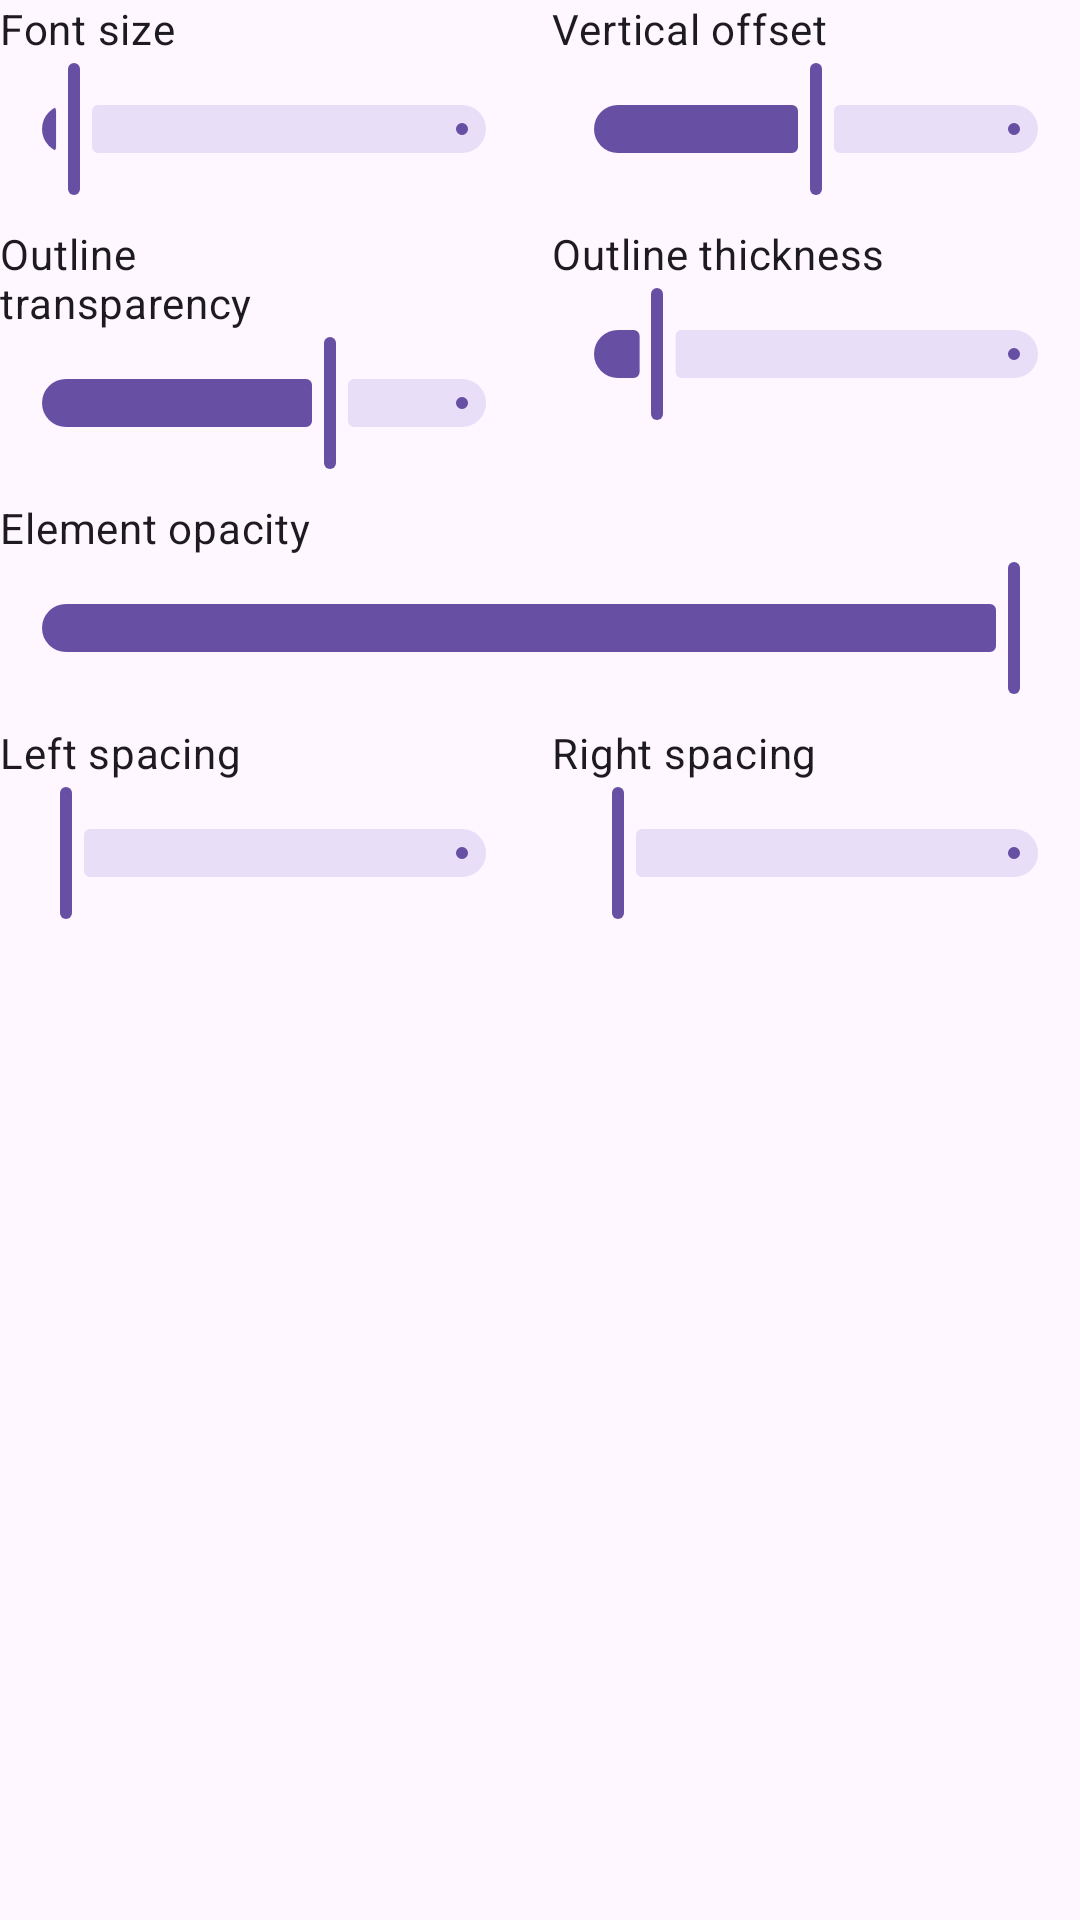

Produce the Android XML layout that renders to this screen, including the resource entries it uses.
<!-- AndroidManifest.xml: application theme Theme.StatusWidget -->
<!-- res/layout/brick_look_controls.xml -->
<?xml version="1.0" encoding="utf-8"?>
<LinearLayout xmlns:android="http://schemas.android.com/apk/res/android"
    android:layout_width="match_parent"
    android:layout_height="wrap_content"
    android:orientation="vertical">

    <LinearLayout
        android:id="@+id/lookSizeAdjustRow"
        android:layout_width="match_parent"
        android:layout_height="wrap_content"
        android:orientation="horizontal">

        
        <LinearLayout
            android:id="@+id/lookSizeColumn"
            android:layout_width="0dp"
            android:layout_height="wrap_content"
            android:layout_marginEnd="@dimen/optionsMarginSmall"
            android:layout_weight="1"
            android:orientation="vertical">

            <LinearLayout
                android:layout_width="match_parent"
                android:layout_height="wrap_content"
                android:gravity="center_vertical"
                android:orientation="horizontal">

                <TextView
                    android:id="@+id/lookSizeLabel"
                    android:layout_width="0dp"
                    android:layout_height="wrap_content"
                    android:layout_weight="1"
                    android:text="@string/brick_font_size"
                    android:textAppearance="?attr/textAppearanceBodyMedium" />

                <TextView
                    android:id="@+id/lookSizeSliderValue"
                    style="@style/SliderValue" />
            </LinearLayout>

            <com.google.android.material.slider.Slider
                android:id="@+id/lookSizeSlider"
                android:layout_width="match_parent"
                android:layout_height="wrap_content"
                android:contentDescription="@string/brick_font_size"
                android:value="20"
                android:valueFrom="10"
                android:valueTo="500" />
        </LinearLayout>

        <LinearLayout
            android:id="@+id/lookAdjustYColumn"
            android:layout_width="0dp"
            android:layout_height="wrap_content"
            android:layout_weight="1"
            android:orientation="vertical">

            <LinearLayout
                android:layout_width="match_parent"
                android:layout_height="wrap_content"
                android:gravity="center_vertical"
                android:orientation="horizontal">

                <TextView
                    android:layout_width="0dp"
                    android:layout_height="wrap_content"
                    android:layout_weight="1"
                    android:text="@string/brick_adjust_y"
                    android:textAppearance="?attr/textAppearanceBodyMedium" />

                <TextView
                    android:id="@+id/lookAdjustYSliderValue"
                    style="@style/SliderValue" />
            </LinearLayout>

            <com.google.android.material.slider.Slider
                android:id="@+id/lookAdjustYSlider"
                android:layout_width="match_parent"
                android:layout_height="wrap_content"
                android:contentDescription="@string/brick_adjust_y"
                android:value="0"
                android:valueFrom="-100"
                android:valueTo="100" />
        </LinearLayout>
    </LinearLayout>

    <LinearLayout
        android:id="@+id/lookOutlineRow"
        android:layout_width="match_parent"
        android:layout_height="wrap_content"
        android:layout_marginTop="@dimen/optionsMarginSmall"
        android:orientation="horizontal">

        <LinearLayout
            android:layout_width="0dp"
            android:layout_height="wrap_content"
            android:layout_weight="1"
            android:orientation="vertical">

            <LinearLayout
                android:layout_width="match_parent"
                android:layout_height="wrap_content"
                android:gravity="center_vertical"
                android:orientation="horizontal">

                <TextView
                    android:layout_width="0dp"
                    android:layout_height="wrap_content"
                    android:layout_weight="1"
                    android:text="@string/brick_outline_alpha"
                    android:textAppearance="?attr/textAppearanceBodyMedium" />

                <TextView
                    android:id="@+id/lookOutlineAlphaSliderValue"
                    style="@style/SliderValue" />
            </LinearLayout>

            <com.google.android.material.slider.Slider
                android:id="@+id/lookOutlineAlphaSlider"
                android:layout_width="match_parent"
                android:layout_height="wrap_content"
                android:contentDescription="@string/brick_outline_alpha"
                android:value="170"
                android:valueFrom="0"
                android:valueTo="255" />
        </LinearLayout>

        <LinearLayout
            android:layout_width="0dp"
            android:layout_height="wrap_content"
            android:layout_marginStart="@dimen/optionsMarginSmall"
            android:layout_weight="1"
            android:orientation="vertical">

            <LinearLayout
                android:layout_width="match_parent"
                android:layout_height="wrap_content"
                android:gravity="center_vertical"
                android:orientation="horizontal">

                <TextView
                    android:layout_width="0dp"
                    android:layout_height="wrap_content"
                    android:layout_weight="1"
                    android:text="@string/brick_outline_width"
                    android:textAppearance="?attr/textAppearanceBodyMedium" />

                <TextView
                    android:id="@+id/lookOutlineWidthSliderValue"
                    style="@style/SliderValue" />
            </LinearLayout>

            <com.google.android.material.slider.Slider
                android:id="@+id/lookOutlineWidthSlider"
                android:layout_width="match_parent"
                android:layout_height="wrap_content"
                android:contentDescription="@string/brick_outline_width"
                android:value="2"
                android:valueFrom="0"
                android:valueTo="20" />
        </LinearLayout>
    </LinearLayout>

    <LinearLayout
        android:id="@+id/lookContentAlphaRow"
        android:layout_width="match_parent"
        android:layout_height="wrap_content"
        android:orientation="vertical">

        <LinearLayout
            android:layout_width="match_parent"
            android:layout_height="wrap_content"
            android:layout_marginTop="@dimen/optionsMarginSmall"
            android:gravity="center_vertical"
            android:orientation="horizontal">

            <TextView
                android:layout_width="0dp"
                android:layout_height="wrap_content"
                android:layout_weight="1"
                android:text="@string/brick_content_alpha"
                android:textAppearance="?attr/textAppearanceBodyMedium" />

            <TextView
                android:id="@+id/lookContentAlphaSliderValue"
                style="@style/SliderValue" />
        </LinearLayout>

        <com.google.android.material.slider.Slider
            android:id="@+id/lookContentAlphaSlider"
            android:layout_width="match_parent"
            android:layout_height="wrap_content"
            android:contentDescription="@string/brick_content_alpha"
            android:value="255"
            android:valueFrom="0"
            android:valueTo="255" />
    </LinearLayout>

    <LinearLayout
        android:id="@+id/lookMarginRow"
        android:layout_width="match_parent"
        android:layout_height="wrap_content"
        android:layout_marginTop="@dimen/optionsMarginSmall"
        android:orientation="horizontal">

        <LinearLayout
            android:layout_width="0dp"
            android:layout_height="wrap_content"
            android:layout_weight="1"
            android:orientation="vertical">

            <LinearLayout
                android:layout_width="match_parent"
                android:layout_height="wrap_content"
                android:gravity="center_vertical"
                android:orientation="horizontal">

                <TextView
                    android:layout_width="0dp"
                    android:layout_height="wrap_content"
                    android:layout_weight="1"
                    android:text="@string/brick_margin_start"
                    android:textAppearance="?attr/textAppearanceBodyMedium" />

                <TextView
                    android:id="@+id/lookMarginStartSliderValue"
                    style="@style/SliderValue" />
            </LinearLayout>

            <com.google.android.material.slider.Slider
                android:id="@+id/lookMarginStartSlider"
                android:layout_width="match_parent"
                android:layout_height="wrap_content"
                android:contentDescription="@string/brick_margin_start"
                android:value="0"
                android:valueFrom="0"
                android:valueTo="300" />
        </LinearLayout>

        <LinearLayout
            android:layout_width="0dp"
            android:layout_height="wrap_content"
            android:layout_marginStart="@dimen/optionsMarginSmall"
            android:layout_weight="1"
            android:orientation="vertical">

            <LinearLayout
                android:layout_width="match_parent"
                android:layout_height="wrap_content"
                android:gravity="center_vertical"
                android:orientation="horizontal">

                <TextView
                    android:layout_width="0dp"
                    android:layout_height="wrap_content"
                    android:layout_weight="1"
                    android:text="@string/brick_margin_end"
                    android:textAppearance="?attr/textAppearanceBodyMedium" />

                <TextView
                    android:id="@+id/lookMarginEndSliderValue"
                    style="@style/SliderValue" />
            </LinearLayout>

            <com.google.android.material.slider.Slider
                android:id="@+id/lookMarginEndSlider"
                android:layout_width="match_parent"
                android:layout_height="wrap_content"
                android:contentDescription="@string/brick_margin_end"
                android:value="0"
                android:valueFrom="0"
                android:valueTo="300" />
        </LinearLayout>
    </LinearLayout>
</LinearLayout>
<!-- resources referenced by this layout -->
<resources>
  <dimen name="optionsMarginSmall">8sp</dimen>
  <string name="brick_adjust_y">Vertical offset</string>
  <string name="brick_content_alpha">Element opacity</string>
  <string name="brick_font_size">Font size</string>
  <string name="brick_margin_end">Right spacing</string>
  <string name="brick_margin_start">Left spacing</string>
  <string name="brick_outline_alpha">Outline transparency</string>
  <string name="brick_outline_width">Outline thickness</string>
  <style name="SliderValue">
          <item name="android:layout_width">wrap_content</item>
          <item name="android:layout_height">wrap_content</item>
          <item name="android:textAppearance">?attr/textAppearanceBodyMedium</item>
          <item name="android:textColor">?attr/colorPrimary</item>
          <item name="android:clickable">true</item>
          <item name="android:focusable">true</item>
          <item name="android:background">?attr/selectableItemBackground</item>
          <item name="android:gravity">end</item>
          <item name="android:minWidth">56dp</item>
          <item name="android:paddingStart">8dp</item>
          <item name="android:paddingEnd">8dp</item>
      </style>
  <style name="Theme.StatusWidget" parent="Theme.Material3.DayNight.NoActionBar">
          <item name="android:windowLightStatusBar">true</item>
          <item name="android:statusBarColor">?attr/colorSurface</item>
          <item name="android:navigationBarColor">?attr/colorSurface</item>
      </style>
</resources>
